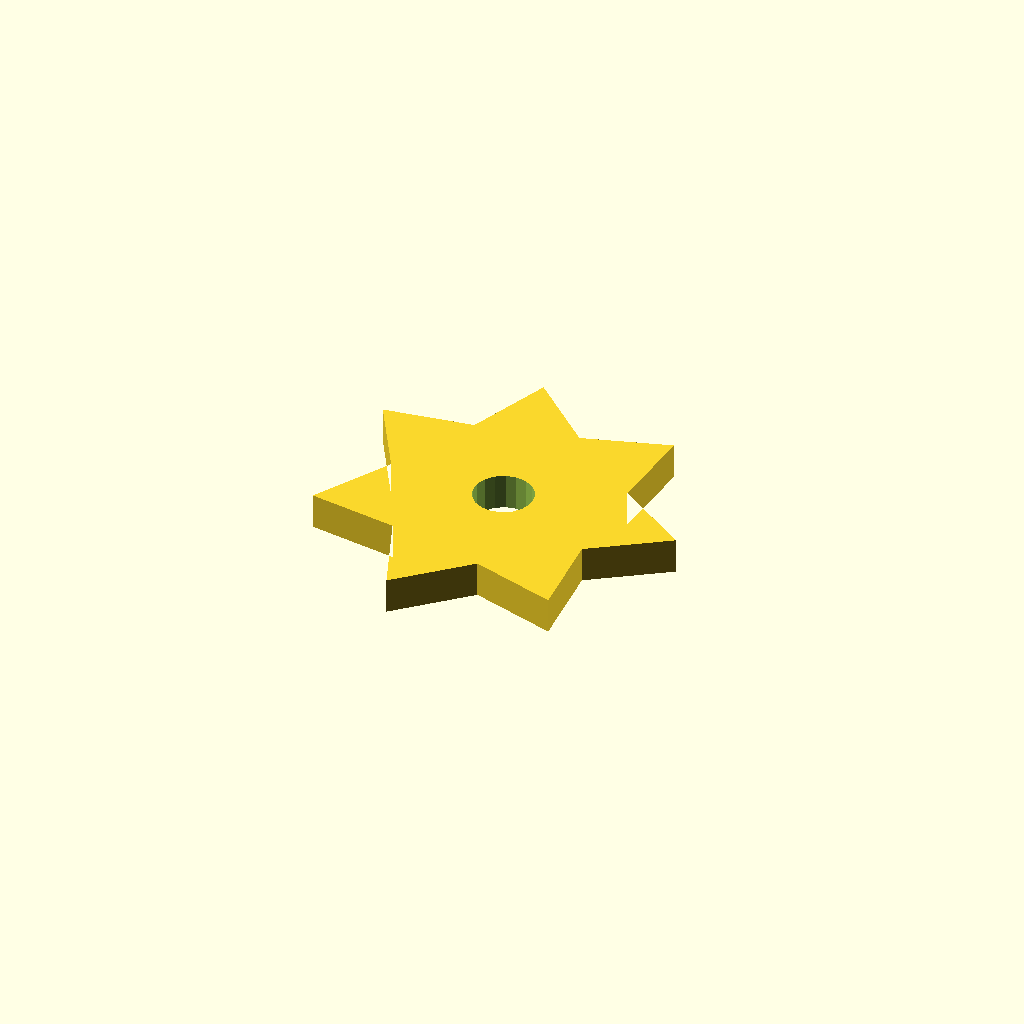
Cell 1: the model at its default parameters.
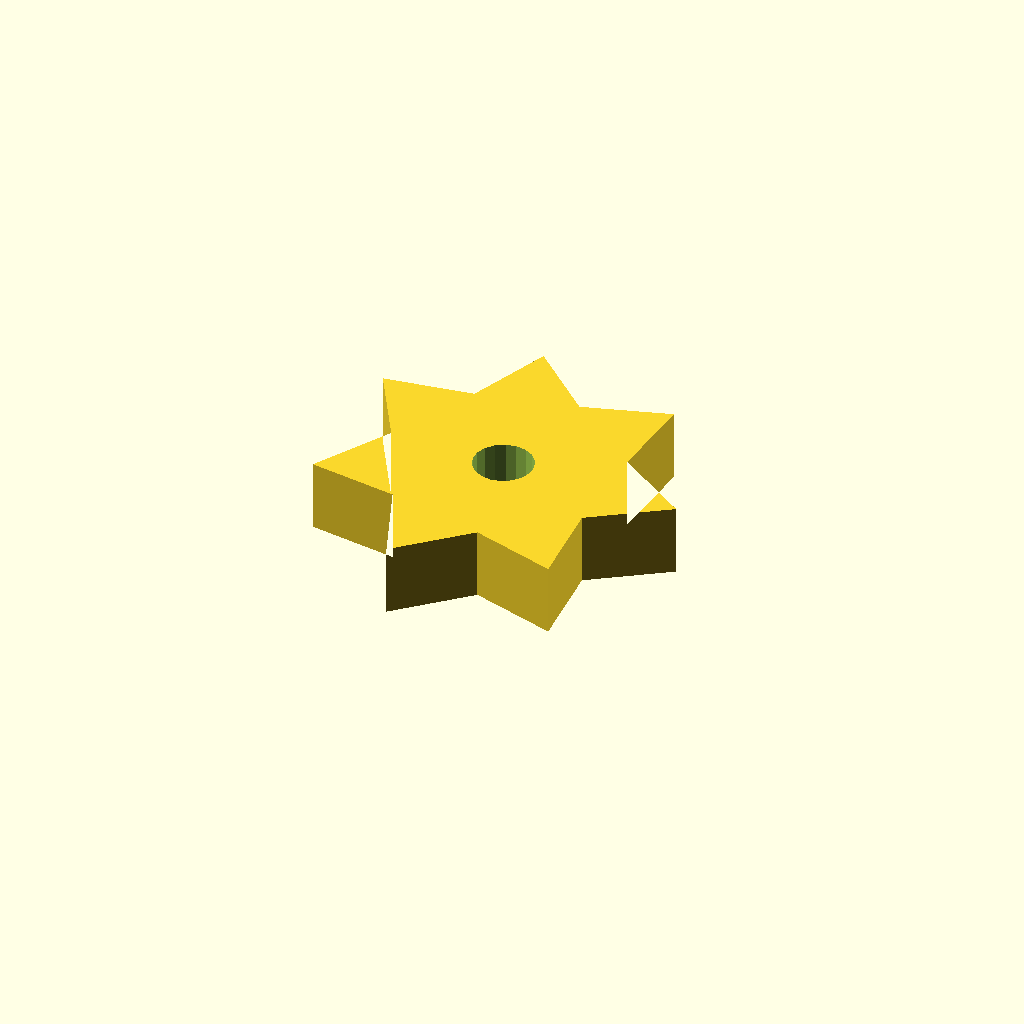
Cell 2: plate_t = 12 (everything else at default).
All cells are drawn from one camera (rotation 55°, 0°, 25°, orthographic, colour scheme Cornfield), so only the parameter changes between them.
OpenSCAD source file optional_data/data/sketch4/starwheels/part_0109.scad:
$fn = 32;

// ----------------------------------------------------------------------
// Star wheel: 7-point blunt, R30
// ----------------------------------------------------------------------

// --- parameters (mm) ---
n_points = 7;             // number of points / teeth
r_out = 30;               // tip radius
r_in = 19.5;              // root radius
bore_r = 5;               // centre bore radius
plate_t = 6;              // plate thickness, Z (extrusion height)
bore_d = 10;              // centre bore diameter

profile = [[57.029, 29.248], [44.598, 37.709], [45.734, 52.703], [31.368, 48.259], [20.353, 58.496], [14.871, 44.494], [0, 42.264], [7.529, 29.248], [0, 16.231], [14.871, 14.002], [20.353, 0], [31.368, 10.237], [45.734, 5.793], [44.598, 20.787]];  // primary outline, 14 points, counter clockwise
void_1 = [[31.937, 30.202], [31.315, 31.823], [30.176, 33.134], [28.657, 33.975], [26.942, 34.247], [25.237, 33.916], [23.749, 33.021], [22.656, 31.672], [22.091, 30.03], [22.121, 28.294], [22.743, 26.673], [23.882, 25.362], [25.401, 24.52], [27.116, 24.249], [28.821, 24.58], [30.309, 25.474], [31.402, 26.824], [31.968, 28.466]];  // centre bore, 18 points

// --- the one profile operation ---
difference() {
  linear_extrude(height = plate_t) polygon(points = profile);
  translate([0, 0, -1])
    linear_extrude(height = plate_t + 2) polygon(points = void_1);
}
Customizer parameters (derived from the source; name, type, default, range or options):
n_points: number, default 7
r_out: number, default 30
r_in: number, default 19.5
bore_r: number, default 5
plate_t: number, default 6
bore_d: number, default 10
